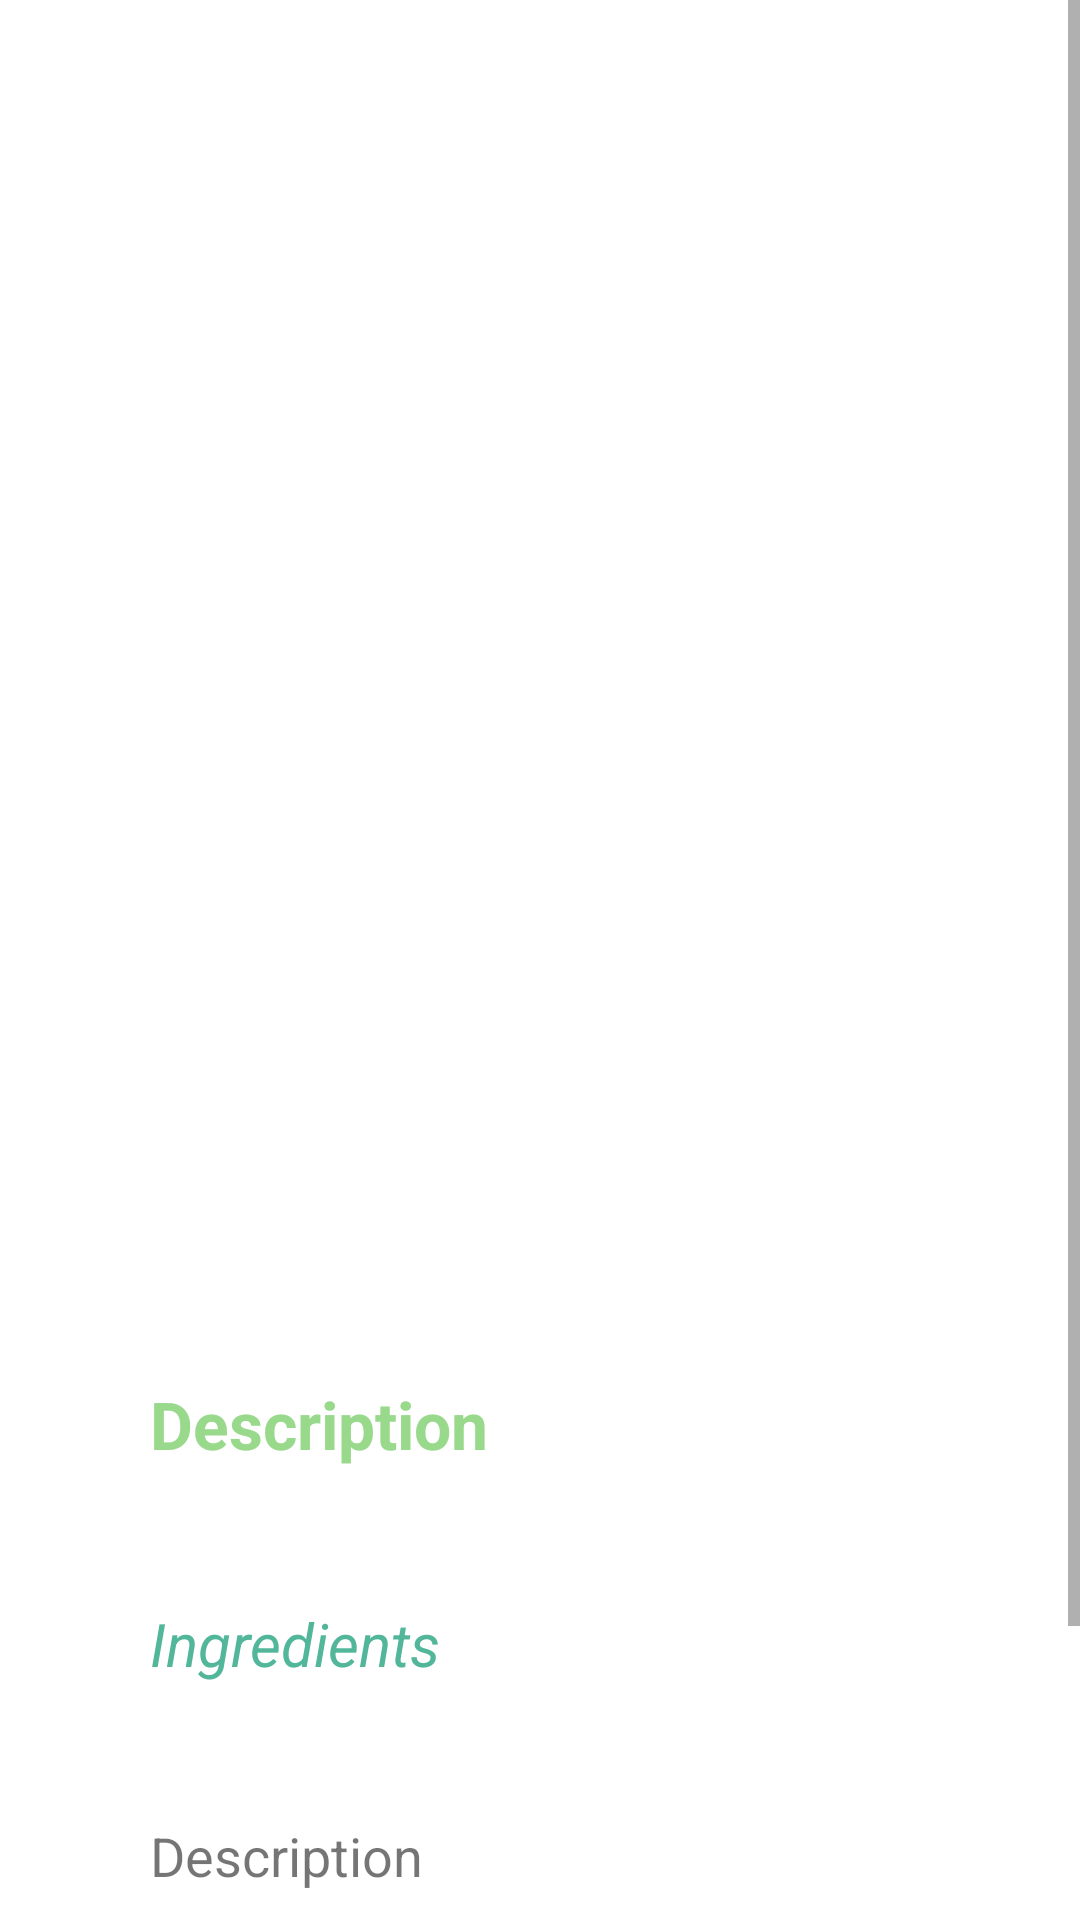

Reconstruct the res/layout file that produces this screen, plus the resources it refers to.
<!-- AndroidManifest.xml: application theme Theme.RecipeApp -->
<!-- res/layout/activity_recipe_info.xml -->
<?xml version="1.0" encoding="utf-8"?>
<LinearLayout xmlns:android="http://schemas.android.com/apk/res/android"
    xmlns:app="http://schemas.android.com/apk/res-auto"
    xmlns:tools="http://schemas.android.com/tools"
    android:layout_width="match_parent"
    android:layout_height="match_parent"
    android:orientation="vertical"
    tools:context=".RecipeInfoActivity">

    <ScrollView android:id="@+id/scroll_view"
        android:layout_width="match_parent"
        android:layout_height="match_parent"
        android:fillViewport="true" >

        <LinearLayout
            android:layout_width="match_parent"
            android:layout_height="wrap_content"
            android:orientation="vertical"
            android:padding="30dp"
            >

    <ImageView
        android:id="@+id/imageIV"
        android:layout_width="match_parent"
        android:layout_height="400dp"
        android:src="@drawable/placeholder"
        android:scaleType="centerCrop"
        >

    </ImageView>

    <TextView
        android:id="@+id/titleTV"
        android:layout_width="match_parent"
        android:layout_height="wrap_content"
        android:layout_marginTop="10dp"
        android:padding="20dp"
        android:text="Description"
        android:textColor="@color/primary"
        android:textStyle="bold"
        android:textSize="22sp"
        >

    </TextView>

    <TextView
        android:id="@+id/ingredientsTV"
        android:layout_width="match_parent"
        android:layout_height="wrap_content"
        android:layout_marginTop="5dp"
        android:padding="20dp"
        android:text="Ingredients"
        android:textColor="@color/third"
        android:textStyle="italic"
        android:textSize="20sp"
        >

    </TextView>

    <TextView
        android:id="@+id/descriptionTV"
        android:layout_width="match_parent"
        android:layout_height="wrap_content"
        android:layout_marginTop="5dp"
        android:padding="20dp"
        android:text="Description"
        android:textSize="18sp"
        >

    </TextView>

            <RelativeLayout
                android:layout_width="match_parent"
                android:layout_height="match_parent"
                android:layout_marginTop="15dp"
                >

                <Button
                    android:id="@+id/updateRecipeBTN"
                    android:layout_width="120dp"
                    android:layout_height="60dp"
                    android:backgroundTint="@color/primary"
                    android:text="Edit"
                    android:textSize="20sp"
                    android:textColor="@color/white"
                    android:layout_alignParentBottom="true"
                    android:layout_marginStart="30dp"
                    android:onClick="editRecipeBTN"

                    />
                <Button
                    android:id="@+id/deleteRecipeBTN"
                    android:layout_width="120dp"
                    android:layout_height="60dp"
                    android:backgroundTint="@color/primary"
                    android:text="Delete"
                    android:textSize="20sp"
                    android:textColor="@color/white"
                    android:layout_alignParentBottom="true"
                    android:layout_alignParentRight="true"
                    android:layout_marginEnd="30dp"
                    android:onClick="deleteRecipeBTN"
                    />

            </RelativeLayout>


        </LinearLayout>

    </ScrollView>
</LinearLayout>
<!-- resources referenced by this layout -->
<resources>
  <color name="primary">#99d98c</color>
  <color name="third">#52B69A</color>
  <color name="white">#FFFFFFFF</color>
  <style name="Theme.RecipeApp" parent="Theme.MaterialComponents.DayNight.DarkActionBar">
          
          <item name="colorPrimary">@color/primary</item>
          <item name="colorPrimaryVariant">@color/primary</item>
          <item name="colorOnPrimary">@color/white</item>
          
          <item name="colorSecondary">@color/primary</item>
          <item name="colorSecondaryVariant">@color/primary</item>
          <item name="colorOnSecondary">@color/white</item>
          
          <item name="android:statusBarColor" tools:targetApi="l">@color/primary</item>
          
      </style>
</resources>
